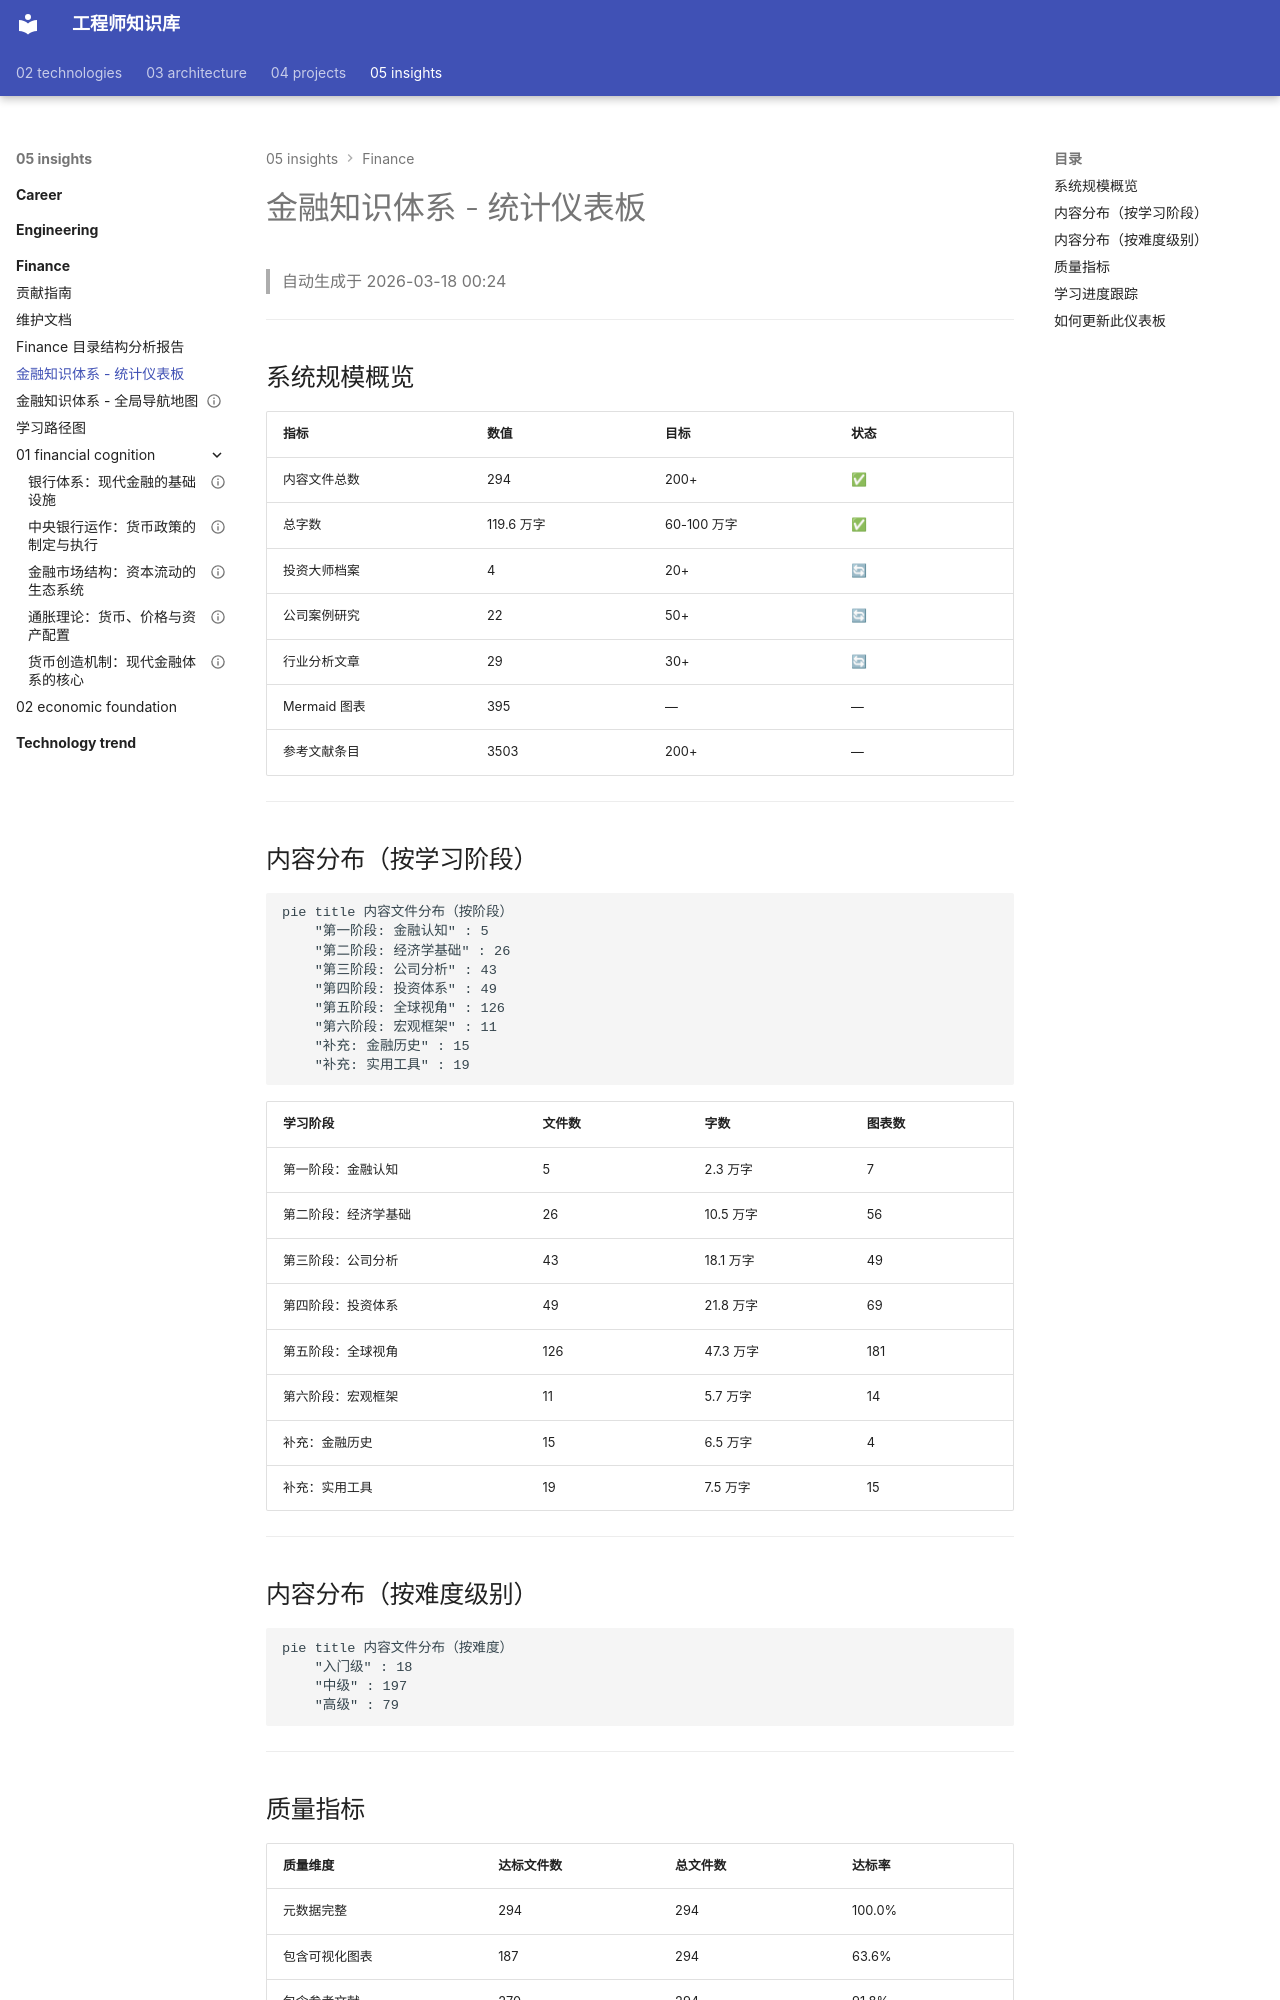

repository: Vuiora/knowledge-os · page: 05-insights/finance/dashboard/index.html · generator: mkdocs

# 金融知识体系 - 统计仪表板

> 自动生成于 2026-03-18 00:24

---

## 系统规模概览

| 指标 | 数值 | 目标 | 状态 |
|------|------|------|------|
| 内容文件总数 | 294 | 200+ | ✅ |
| 总字数 | 119.6 万字 | 60-100 万字 | ✅ |
| 投资大师档案 | 4 | 20+ | 🔄 |
| 公司案例研究 | 22 | 50+ | 🔄 |
| 行业分析文章 | 29 | 30+ | 🔄 |
| Mermaid 图表 | 395 | — | — |
| 参考文献条目 | 3503 | 200+ | — |

---

## 内容分布（按学习阶段）

```mermaid
pie title 内容文件分布（按阶段）
    "第一阶段: 金融认知" : 5
    "第二阶段: 经济学基础" : 26
    "第三阶段: 公司分析" : 43
    "第四阶段: 投资体系" : 49
    "第五阶段: 全球视角" : 126
    "第六阶段: 宏观框架" : 11
    "补充: 金融历史" : 15
    "补充: 实用工具" : 19
```

| 学习阶段 | 文件数 | 字数 | 图表数 |
|----------|--------|------|--------|
| 第一阶段：金融认知 | 5 | 2.3 万字 | 7 |
| 第二阶段：经济学基础 | 26 | 10.5 万字 | 56 |
| 第三阶段：公司分析 | 43 | 18.1 万字 | 49 |
| 第四阶段：投资体系 | 49 | 21.8 万字 | 69 |
| 第五阶段：全球视角 | 126 | 47.3 万字 | 181 |
| 第六阶段：宏观框架 | 11 | 5.7 万字 | 14 |
| 补充：金融历史 | 15 | 6.5 万字 | 4 |
| 补充：实用工具 | 19 | 7.5 万字 | 15 |

---

## 内容分布（按难度级别）

```mermaid
pie title 内容文件分布（按难度）
    "入门级" : 18
    "中级" : 197
    "高级" : 79
```

---
